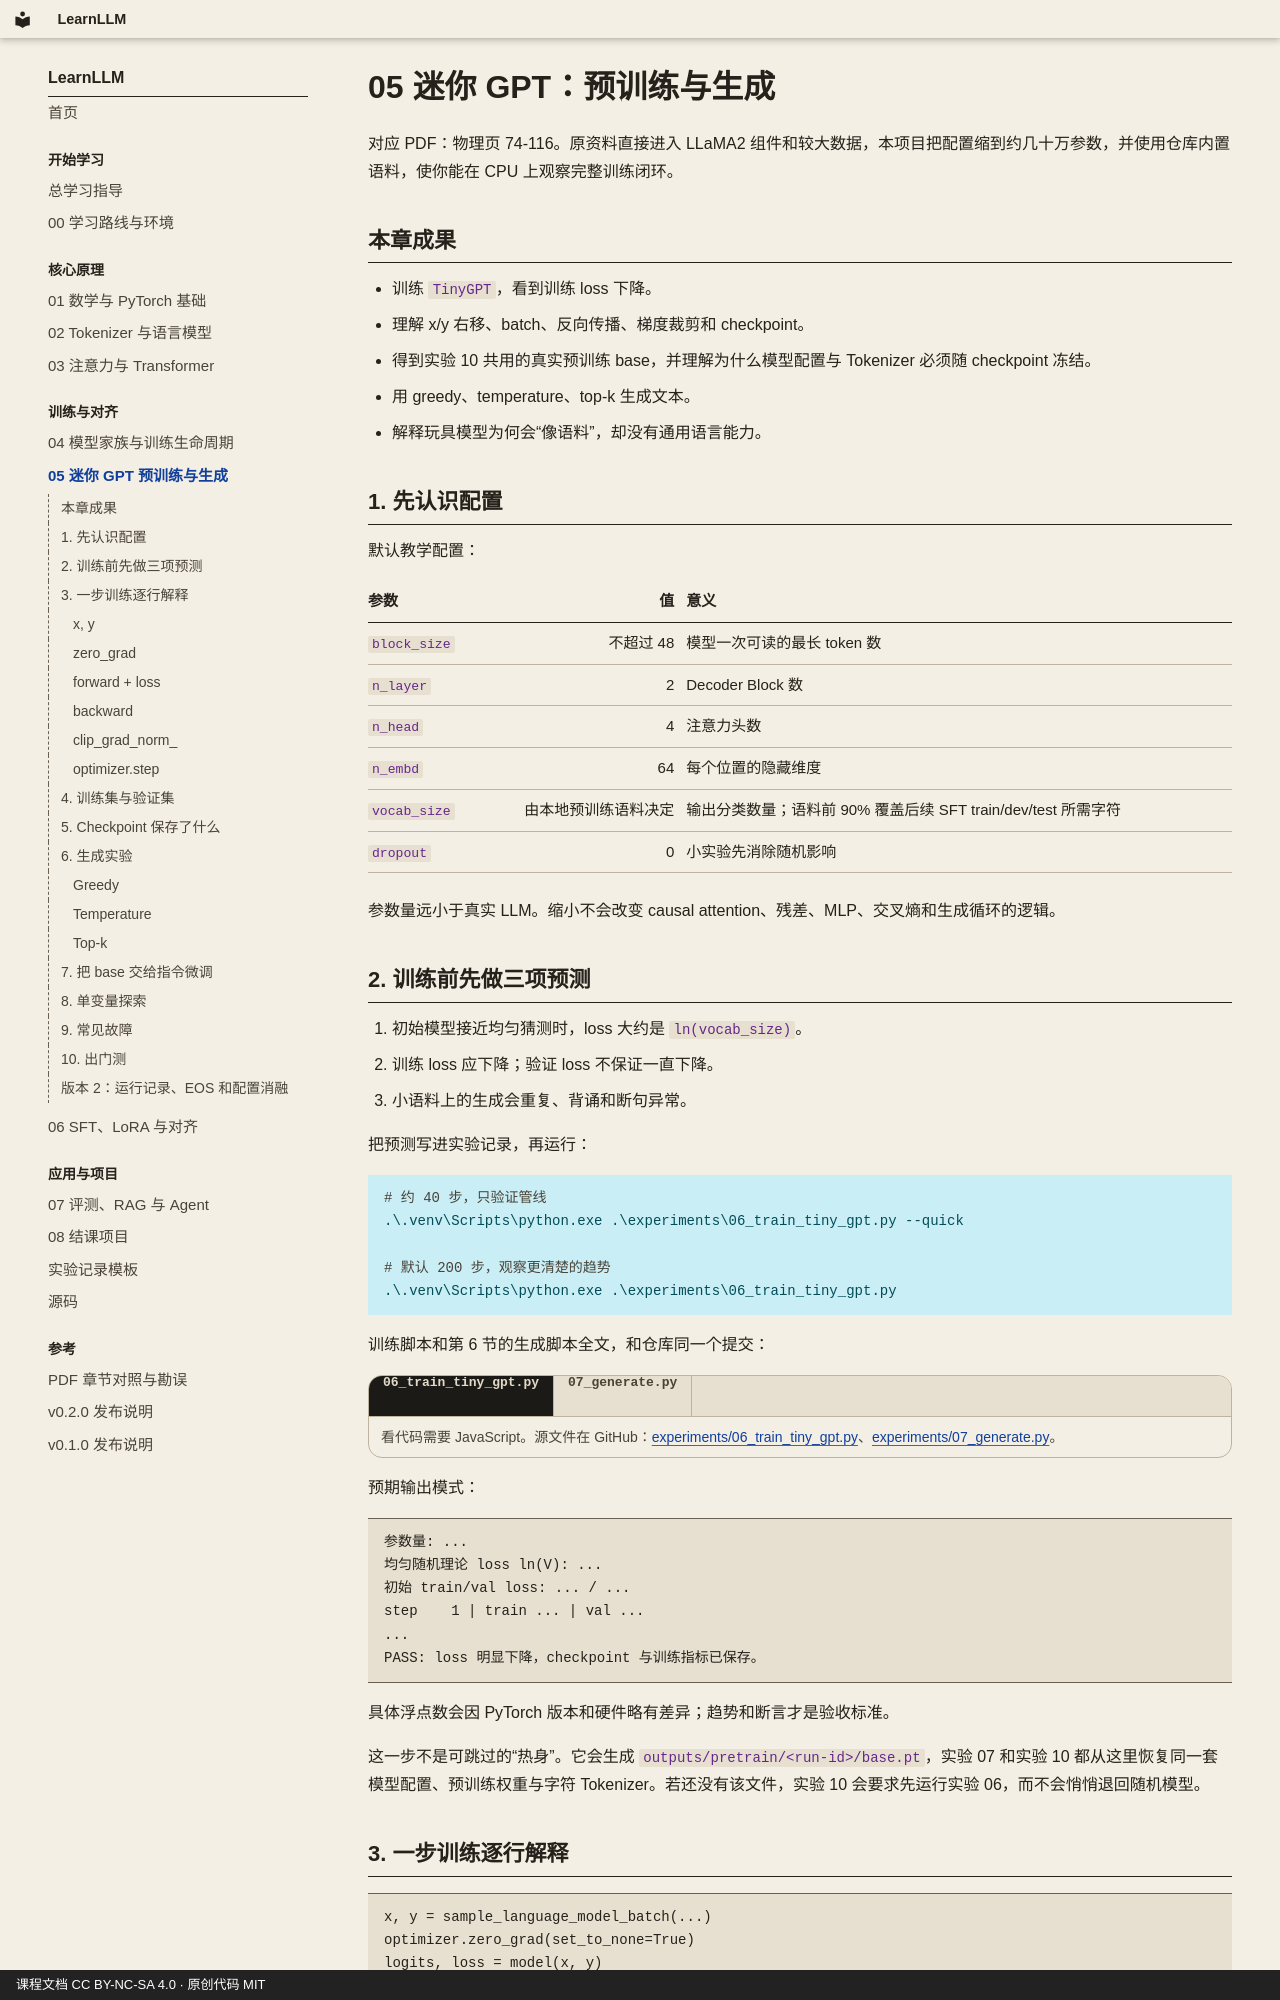

repository: yuweiyang9611/LearnLLM · page: 05_迷你GPT预训练与生成/index.html · generator: mkdocs · copyright: 课程文档 CC BY-NC-SA 4.0 · 原创代码 MIT

# 05 迷你 GPT：预训练与生成

对应 PDF：物理页 74-116。原资料直接进入 LLaMA2 组件和较大数据，本项目把配置缩到约几十万参数，并使用仓库内置语料，使你能在 CPU 上观察完整训练闭环。

## 本章成果

- 训练 `TinyGPT`，看到训练 loss 下降。
- 理解 x/y 右移、batch、反向传播、梯度裁剪和 checkpoint。
- 得到实验 10 共用的真实预训练 base，并理解为什么模型配置与 Tokenizer 必须随 checkpoint 冻结。
- 用 greedy、temperature、top-k 生成文本。
- 解释玩具模型为何会“像语料”，却没有通用语言能力。

## 1. 先认识配置

默认教学配置：

| 参数 | 值 | 意义 |
|---|---:|---|
| `block_size` | 不超过 48 | 模型一次可读的最长 token 数 |
| `n_layer` | 2 | Decoder Block 数 |
| `n_head` | 4 | 注意力头数 |
| `n_embd` | 64 | 每个位置的隐藏维度 |
| `vocab_size` | 由本地预训练语料决定 | 输出分类数量；语料前 90% 覆盖后续 SFT train/dev/test 所需字符 |
| `dropout` | 0 | 小实验先消除随机影响 |

参数量远小于真实 LLM。缩小不会改变 causal attention、残差、MLP、交叉熵和生成循环的逻辑。
